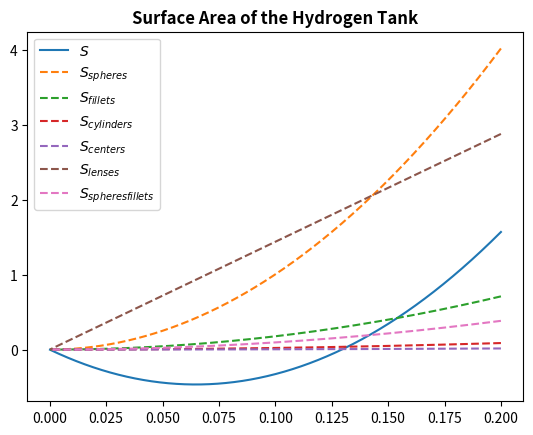

Generate this figure with matplotlib: (Note: this script raises an exception after producing the figure.)
import numpy as np
import math
from matplotlib import pyplot as plt

# CONSTANTS
k_overlap = 0.75
P = 5.7

t_ply = 0.00014

t_metal_liner = 0.001
rho_metal_liner = 2700

t_polyamide_liner = 0.001
rho_polyamide_liner = 1010

rho_comp = 1800
k_comp = 60

rho_ins = 32
k_ins = 0.022

y = 1.4
R_over_t = 130
s_over_R = 0.35           #(fig 4.22)
r = 0.1                   #(fig 4.23a) [R_fillet/R]
t_junction_over_R = 0.027 #(fig 4.23d)
phi = 24                  #degrees (fig 4.23b) [layup angle]
i_ratio = 2.5             #(fig 4.23b)   [ratio between 0 degrees fibers and phi degrees fibres]
k_overlap = 0.75          #(fig 5.5)

rho_hydr = 70 # [kg/m3]
d_H_vap = 446100 #J/kg
BOR_percentage = 0.016 # [-]
d_T = 293.15 # temp diff between 20 K and 40 C

def multi_cell_s(m, n, p, R):
    """"Function to calculate multi cell surface area in m2."""
    d = y * R
    R_fillet = r * R
    s = s_over_R * R
    t_junction = t_junction_over_R * R

    N_cells = m * n * p
    theta_1 = np.arcsin((d / 2) / (R + R_fillet))  # e1 4.42
    h_inter = R_fillet * np.sin(theta_1)
    R_ring = np.sqrt(R ** 2 - (d / 2) ** 2)  # eq 4.41
    R_ringfinal = R_ring + ((R * np.cos(theta_1) - R_ring) - (h_inter * np.tan(theta_1 / 2)))
    N_junctions = (n * (m - 1) + m * (n - 1)) * p + m * n * (p - 1)
    N_centers = ((m - 1) * (n - 1)) * p + (p - 1) * (n - 1)
    h_center = (2 * R - d * 2 ** 0.5) / 2
    r_cyl = max((4 * s * k_overlap) / 2 / np.pi, 2 * t_junction, h_center)
    l_cyl = np.sqrt(R_ringfinal ** 2 - (d / 2 - r_cyl) ** 2)

    S_spheres = N_cells * 4 * np.pi * R ** 2
    h_cap = R - np.sqrt(R ** 2 - R_ring ** 2)
    S_lensjunction = 2 * (2 * h_cap)
    S_lenses = N_junctions * S_lensjunction

    gamma_cyl = np.arcsin(l_cyl / (2 * R_ringfinal))
    S_torus = 2 * np.pi * s * R_ring * ((2 * np.pi - gamma_cyl) / (2 * np.pi))
    S_fillets = N_junctions * S_torus
    S_spherefillet = 2 * (2 * np.pi * R * h_inter)
    S_spheresfillets = N_junctions * S_spherefillet

    S_center = 2 * (2 * np.pi * R * h_center)
    S_centers = N_centers * S_center

    S_cylinder = 2 * np.pi * (r_cyl * l_cyl + r_cyl ** 2)
    S_cylinders = N_centers * S_cylinder

    S = S_spheres + S_fillets + S_cylinders + S_centers - S_lenses - S_spheresfillets

    t = max(R / 130, 6 * t_ply)
    M_structural = rho_comp * t * (S_spheres + S_centers - S_lenses - S_spheresfillets) + rho_comp * t_junction * \
                   (S_fillets + S_cylinders)
    # print(f"S_spheres: {S_spheres} \n"
    #       f"S_fillets: {S_fillets} \n"
    #       f"S_cylinders: {S_cylinders} \n"
    #       f"S_centers: {S_centers} \n"
    #       f"S_lenses: {S_lenses} \n"
    #       f"S_spheresfillets: {S_spheresfillets} \n"
    #       f"S: {S}")
    return S, S_spheres, S_fillets, S_cylinders, S_centers, S_lenses, S_spheresfillets

if __name__ == "__main__":
    result = []
    zero_point = (0, 0)

    for i in np.arange(0.2, 0.0001, -0.00001):
        result.append(multi_cell_s(2, 2, 2, i))
        if -0.0001 < multi_cell_s(2, 2, 2, i)[0] and (multi_cell_s(2, 2, 2, i)[0] < 0.0001):
            print(f"Surface area is 0 at R = {i}")
            zero_point = (i, multi_cell_s(2, 2, 2, i)[0])
    x = np.arange(0.2, 0.0001, -0.00001)
    plt.plot(x, [entry[0] for entry in result], label='$S$')
    plt.plot(x, [entry[1] for entry in result], '--', label='$S_{spheres}$')
    plt.plot(x, [entry[2] for entry in result], '--', label='$S_{fillets}$')
    plt.plot(x, [entry[3] for entry in result], '--', label='$S_{cylinders}$')
    plt.plot(x, [entry[4] for entry in result], '--', label='$S_{centers}$')
    plt.plot(x, [entry[5] for entry in result], '--', label='$S_{lenses}$')
    plt.plot(x, [entry[6] for entry in result], '--', label='$S_{spheresfillets}$')

    plt.title('Surface Area of the Hydrogen Tank', weight='bold')
    plt.legend(loc='best')
    plt.grid(b=True, which='major', axis='y')
    plt.xlabel('$Radius, R$ [m]')
    plt.ylabel('$Surface area, S$ [$m^2$]')
    plt.show()
